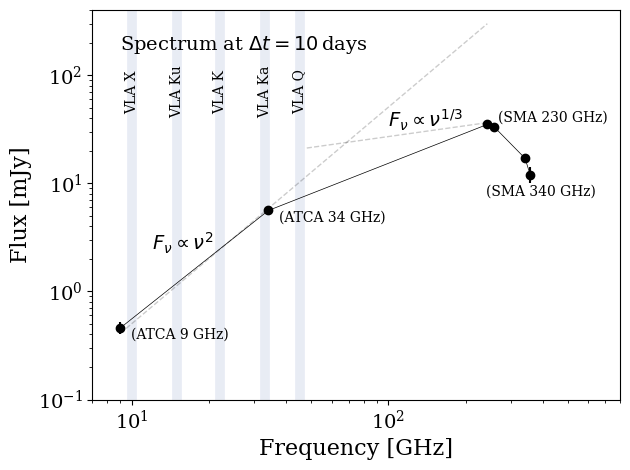

The script that saved this image:
import matplotlib.pyplot as plt
from matplotlib import rc
rc("font", family="serif")
import numpy as np


alma_bands = [3, 4, 5, 6, 7, 8, 9]
alma_freq = [98.9, 147, 206, 236, 348, 411, 689]

vla_bands = ['X', 'Ku', 'K', 'Ka', 'Q']
vla_freq = [10, 15, 22, 33, 45]

# plot these as light shaded regions
for ii,band in enumerate(vla_bands):
    plt.axvline(x=vla_freq[ii], color='#8da0cb', alpha=0.2, lw=7)
    plt.text(
             vla_freq[ii], 70, "VLA %s" %band, 
             rotation=90, horizontalalignment='center',
             verticalalignment='center') 

freq = np.array([9, 34, 243, 259, 341, 357])
flux = np.array([0.46, 5.6, 35, 33, 17, 12])
flux_err = np.array([0.06, 0.16, 0.6, 0.75, 1.1, 2.0])

plt.errorbar(freq, flux, yerr=flux_err, fmt='.', c='k', marker='o')
plt.plot(freq, flux, linestyle='-', lw=0.5, c='k')

plt.text(
        freq[0]*1.1, flux[0], "(ATCA 9 GHz)", verticalalignment='top',
        horizontalalignment='left')

plt.text(
        freq[1]*1.1, flux[1], "(ATCA 34 GHz)", verticalalignment='top',
        horizontalalignment='left')

plt.text(
        freq[2]*1.1, flux[2], "(SMA 230 GHz)", verticalalignment='bottom',
        horizontalalignment='left')

plt.text(
        freq[5]*1.1, flux[5]*0.8, "(SMA 340 GHz)", verticalalignment='top',
        horizontalalignment='center')

# Plot nu**2
x = np.linspace(freq[0], freq[2])
y = (flux[0]-0.05) * (x/freq[0])**2 
plt.plot(x, y, linestyle='--', lw=1.0, c='k', alpha=0.2)
plt.text(12, 2.4, "$F_\\nu \propto \\nu^2$", fontsize=14)

# Plot nu**(1/3)
x = np.linspace(48, freq[2])
y = (24) * (x/70)**(1/3)
plt.plot(x, y, linestyle='--', lw=1.0, c='k', alpha=0.2)
plt.text(100, 33, "$F_\\nu \propto \\nu^{1/3}$", fontsize=14)

# Plot nu**(1/3)
#x = np.linspace(62, 100)
#y = 25 * (x/62)**(1/3)
#plt.plot(x, y, linestyle='--', lw=2.0, c='k')

#Plot nu**(-(p-1)/2)
# x = np.linspace(freq[2], 9e2)
# p=2
# y1 = flux[2] * (x/freq[2])**(-(p-1)/2)
# p=2.5
# y2 = flux[2] * (x/freq[2])**(-(p-1)/2)
# plt.fill_between(x, y1, y2, color='grey')
# 
# #Plot nu**(-p/2)
# x = np.linspace(freq[2], 9e2)
# p=2
# y1 = flux[2] * (x/freq[2])**(-p/2)
# p=2.5
# y2 = flux[2] * (x/freq[2])**(-p/2)
# plt.fill_between(x, y1, y2, color='grey')

# Plot the relativistic Maxwellian

#a = 9e3
#b = 0.2
#a = 5e2
#b = 0.05 
#x = np.linspace(1e5, 1e9)
#x = np.logspace(-1, 3)
#I = a * (2.5651*(1 + 1.92/((b*x)**(1/3)) + 0.9977/((b*x)**(2/3))) * np.exp(-1.8899*((b*x)**(1/3))))
#plt.plot(x,I,color='red')

plt.text(9, 170, "Spectrum at $\Delta t = 10\,$days", fontsize=14)

plt.xlabel("Frequency [GHz]", fontsize=16)
plt.ylabel("Flux [mJy]", fontsize=16)
plt.xticks(fontsize=14)
plt.yticks(fontsize=14)
plt.xscale('log')
plt.yscale('log')
plt.xlim(7e0, 8e2)
plt.ylim(1e-1, 4e2)
plt.tight_layout()
#plt.show()

plt.savefig("vla_spec_day_10.png")
